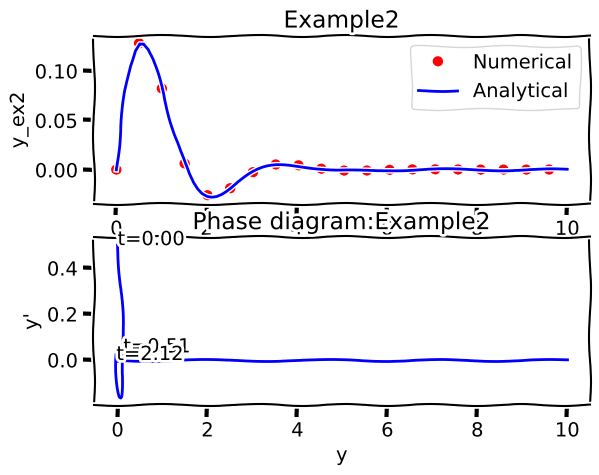

Reproduce this figure in Python.
from scipy.integrate import odeint
import matplotlib.pyplot as plt
import numpy as np

#Example2
title1 = 'Example2'
ylabel1 = "y_ex2"
title2 = 'Error ' + title1
ylabel2 = "Num_ex2-An_ex2"
a0 = 2
a1 = 4
a2 = 10
T = 1.0
N = 100
def D_ex2(P, t):
	r = - (a2*P[0]/a0 + a1*P[1]/a0)
	return [P[1], r]

def y_ex1(t):
	return 0.25*np.exp(-t)*np.sin(2*t)

ts = np.linspace(0, 10, N)
IC = [0, 0.5]
P = odeint(D_ex2, IC, ts)
prey = P[:,0]

plt.xkcd()
plt.subplot(211)
plt.title(title1)
plt.plot(ts, prey, 'bo', markevery=5, color='r', label="Numerical")
plt.plot(ts, y_ex1(ts), 'k', markevery=5, color='b', label="Analytical")
plt.xlabel("Time")
plt.ylabel(ylabel1)
plt.legend();

plt.subplot(212)
plt.title(title2)
plt.plot(ts, prey-y_ex1(ts), 'k', color='b', label="An")
plt.xlabel("Time")
plt.ylabel(ylabel2)

plt.grid(True)
plt.show()

plt.title("Phase diagram:"+title1)
plt.plot(P[:,0], P[:,1], 'k', color='b', label="Analytical")
#plt.plot(P[:,0], , 'bo', markevery=5, color='r', label="Numerical")
plt.xlabel("y")
plt.ylabel("y'")

def addAnnotate(index, plot):
	cap = "%.2f" % ts[index]
	plt.annotate(
    	't='+cap,
    	xy=(P[index,0], P[index,1]))#, arrowprops=dict(arrowstyle='->'), xytext=(15, -10))

addAnnotate(0, plt)

indYmax = np.argmax(P[:,0])
addAnnotate(indYmax, plt)
indYmin = np.argmin(P[:,0])
addAnnotate(indYmin, plt)


plt.show()
